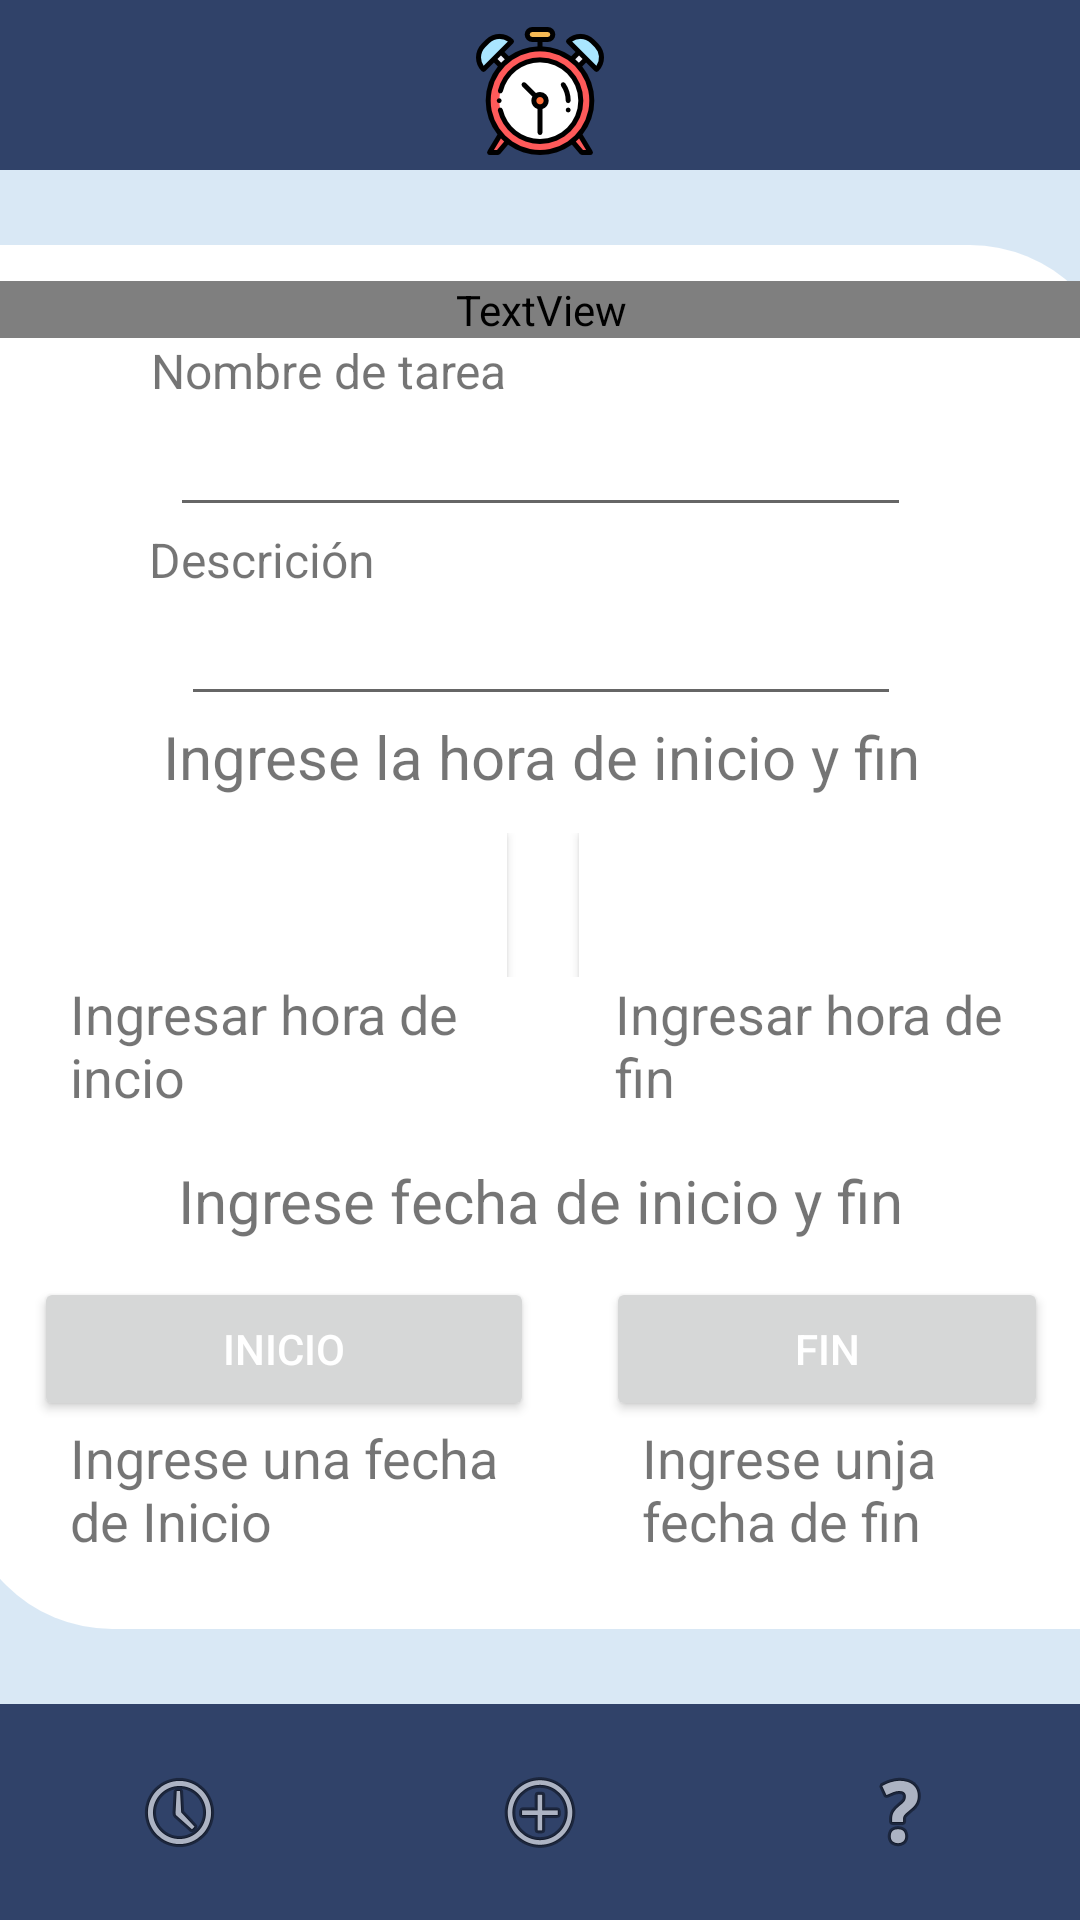

This screen was rendered from an Android layout file. Write that file and the resources it references.
<!-- AndroidManifest.xml: application theme Theme.DontForget -->
<!-- res/layout/activity_crear_tareas.xml -->
<?xml version="1.0" encoding="utf-8"?>
<androidx.constraintlayout.widget.ConstraintLayout xmlns:android="http://schemas.android.com/apk/res/android"
    xmlns:app="http://schemas.android.com/apk/res-auto"
    xmlns:tools="http://schemas.android.com/tools"
    android:layout_width="match_parent"
    android:layout_height="match_parent"
    tools:context=".crearTareas">

    <androidx.constraintlayout.widget.ConstraintLayout
        android:layout_width="match_parent"
        android:layout_height="match_parent"
        android:background="#FFFFFF"
        android:backgroundTint="@color/Blue_200"
        app:layout_constraintBottom_toBottomOf="parent"
        app:layout_constraintEnd_toEndOf="parent"
        app:layout_constraintHorizontal_bias="1.0"
        app:layout_constraintStart_toStartOf="parent"
        app:layout_constraintTop_toTopOf="parent"
        app:layout_constraintVertical_bias="0.0"
        tools:context=".dashBoard">

        <LinearLayout
            android:layout_width="386dp"
            android:layout_height="0dp"
            android:layout_marginStart="20dp"
            android:layout_marginTop="25dp"
            android:layout_marginEnd="20dp"
            android:layout_marginBottom="25dp"
            android:background="@drawable/notify"
            android:dividerPadding="12sp"
            android:gravity="center_horizontal"
            android:orientation="vertical"
            android:padding="12sp"
            app:layout_constraintBottom_toTopOf="@+id/linearLayout"
            app:layout_constraintEnd_toEndOf="parent"
            app:layout_constraintStart_toStartOf="parent"
            app:layout_constraintTop_toBottomOf="@+id/linearLayout2"
            app:layout_constraintVertical_bias="0.045">

            <TextView
                android:id="@+id/textView6"
                android:layout_width="match_parent"
                android:layout_height="wrap_content"
                android:fontFamily="@font/amatica_sc_bold"
                android:text="Crear una nueva tarea"
                android:textAlignment="center"
                android:textSize="36sp" />

            <TextView
                android:id="@+id/textView7"
                android:layout_width="260dp"
                android:layout_height="wrap_content"
                android:text="Nombre de tarea"
                android:textSize="16sp"
                tools:text="Nombre de tarea:" />

            <EditText
                android:id="@+id/etNombre"
                android:layout_width="247dp"
                android:layout_height="wrap_content"
                android:ems="10"
                android:inputType="textPersonName" />

            <TextView
                android:id="@+id/textView8"
                android:layout_width="261dp"
                android:layout_height="wrap_content"
                android:text="Descrición"
                android:textSize="16sp" />

            <EditText
                android:id="@+id/etDescrip"
                android:layout_width="240dp"
                android:layout_height="wrap_content"
                android:ems="10"
                android:gravity="start|top"
                android:inputType="textMultiLine" />

            <TextView
                android:id="@+id/textView5"
                android:layout_width="wrap_content"
                android:layout_height="wrap_content"
                android:text="Ingrese la hora de inicio y fin"
                android:textAlignment="center"
                android:textSize="20sp" />

            <TableLayout
                android:layout_width="wrap_content"
                android:layout_height="wrap_content"
                android:padding="12sp">

                <TableRow
                    android:layout_width="match_parent"
                    android:layout_height="match_parent">

                    <Button
                        android:id="@+id/btnHoraInicio"
                        android:layout_width="wrap_content"
                        android:layout_height="wrap_content"
                        android:layout_marginRight="12sp"
                        android:layout_weight="1"
                        android:background="@color/white"
                        android:onClick="click"
                        android:text="Inicio"
                        android:textColor="@color/white"
                        android:textSize="14sp" />

                    <Button
                        android:id="@+id/btnHoraFin"
                        android:layout_width="wrap_content"
                        android:layout_height="match_parent"
                        android:layout_marginLeft="12sp"
                        android:layout_weight="1"
                        android:background="@color/white"
                        android:onClick="click2"
                        android:text="FIn"
                        android:textColor="@color/white"
                        android:textSize="14sp" />
                </TableRow>

                <TableRow
                    android:layout_width="match_parent"
                    android:layout_height="match_parent">

                    <TextView
                        android:id="@+id/tvHoraIncio"
                        android:layout_width="236dp"
                        android:layout_height="49dp"
                        android:layout_marginRight="12sp"
                        android:layout_weight="1"
                        android:paddingLeft="12sp"
                        android:text="@string/fecha"
                        android:textSize="18sp" />

                    <TextView
                        android:id="@+id/tvHoraFin"
                        android:layout_width="235dp"
                        android:layout_height="wrap_content"
                        android:layout_marginLeft="12sp"
                        android:layout_weight="1"
                        android:paddingLeft="12sp"
                        android:text="@string/fecha2"
                        android:textSize="18sp" />
                </TableRow>

            </TableLayout>

            <TextView
                android:id="@+id/textView9"
                android:layout_width="wrap_content"
                android:layout_height="wrap_content"
                android:text="Ingrese fecha de inicio y fin"
                android:textAlignment="center"
                android:textSize="20sp" />

            <TableLayout
                android:layout_width="wrap_content"
                android:layout_height="wrap_content"
                android:padding="12sp">

                <TableRow
                    android:layout_width="match_parent"
                    android:layout_height="match_parent">

                    <Button
                        android:id="@+id/button5"
                        android:layout_width="match_parent"
                        android:layout_height="match_parent"
                        android:layout_marginRight="12sp"
                        android:layout_weight="1"
                        android:onClick="DiaInicioClick"
                        android:text="Inicio"
                        android:textColor="#FFFFFF"
                        android:textSize="14sp" />

                    <Button
                        android:id="@+id/button"
                        android:layout_width="match_parent"
                        android:layout_height="match_parent"
                        android:layout_marginLeft="12sp"
                        android:layout_weight="1"
                        android:onClick="DiaInicioClick2"
                        android:text="FIN"
                        android:textColor="#FFFFFF"
                        android:textSize="14sp" />

                </TableRow>

                <TableRow
                    android:layout_width="match_parent"
                    android:layout_height="match_parent">

                    <TextView
                        android:id="@+id/tvFechaInicio"
                        android:layout_width="wrap_content"
                        android:layout_height="wrap_content"
                        android:layout_marginRight="12sp"
                        android:layout_weight="1"
                        android:paddingLeft="12sp"
                        android:text="Ingrese una fecha de Inicio"
                        android:textSize="18sp" />

                    <TextView
                        android:id="@+id/tvFechaFin"
                        android:layout_width="wrap_content"
                        android:layout_height="wrap_content"
                        android:layout_marginLeft="12sp"
                        android:layout_weight="1"
                        android:paddingLeft="12sp"
                        android:text="Ingrese unja fecha de fin"
                        android:textSize="18sp" />
                </TableRow>

            </TableLayout>

            <Button
                android:id="@+id/btn_insert"
                android:layout_width="wrap_content"
                android:layout_height="wrap_content"
                android:background="@color/Blue"
                android:text="@string/nuevoevento"
                android:textColor="@color/white" />

        </LinearLayout>

        <LinearLayout
            android:id="@+id/linearLayout2"
            android:layout_width="0dp"
            android:layout_height="wrap_content"
            android:background="@color/Blue"
            android:gravity="center"
            android:orientation="vertical"
            app:layout_constraintBottom_toTopOf="@+id/linearLayout"
            app:layout_constraintEnd_toEndOf="parent"
            app:layout_constraintHorizontal_bias="0.0"
            app:layout_constraintStart_toStartOf="parent"
            app:layout_constraintTop_toTopOf="parent"
            app:layout_constraintVertical_bias="0.0">

            <ImageView
                android:id="@+id/imageView3"
                android:layout_width="125dp"
                android:layout_height="wrap_content"
                android:layout_marginTop="4dp"
                android:padding="5sp"
                android:scaleType="center"
                app:srcCompat="@mipmap/clocks" />

        </LinearLayout>

        <LinearLayout
            android:id="@+id/linearLayout"
            android:layout_width="match_parent"
            android:layout_height="wrap_content"
            android:gravity="center"
            android:orientation="horizontal"
            app:layout_constraintBottom_toBottomOf="parent">

            <ImageButton
                android:id="@+id/btnDashBoard"
                android:layout_width="match_parent"
                android:layout_height="match_parent"
                android:layout_weight="1"
                android:background="@color/Blue"
                android:contentDescription="Home"
                android:padding="20dp"
                android:paddingStart="20dp"
                app:srcCompat="@android:drawable/ic_menu_recent_history" />

            <ImageButton
                android:id="@+id/imageButton3"
                android:layout_width="match_parent"
                android:layout_height="match_parent"
                android:layout_weight="1"
                android:background="@color/Blue"
                app:srcCompat="@android:drawable/ic_menu_add" />

            <ImageButton
                android:id="@+id/imageButton2"
                android:layout_width="match_parent"
                android:layout_height="match_parent"
                android:layout_weight="1"
                android:background="@color/Blue"
                app:srcCompat="@android:drawable/ic_menu_help" />
        </LinearLayout>

    </androidx.constraintlayout.widget.ConstraintLayout>
</androidx.constraintlayout.widget.ConstraintLayout>
<!-- resources referenced by this layout -->
<resources>
  <color name="Blue">#304269</color>
  <color name="Blue_200">#D9E8F5</color>
  <color name="white">#FFFFFFFF</color>
  <!-- drawable notify (drawable) -->
  <?xml version="1.0" encoding="utf-8"?>
  <shape xmlns:android="http://schemas.android.com/apk/res/android">
      <solid android:color="@color/white"/>
      <corners android:topRightRadius="50sp" android:bottomLeftRadius="50sp"/>
  
  </shape>
  <!-- mipmap clocks: png bitmap (mipmap-hdpi, 5192 bytes) -->
  <string name="fecha">Ingresar hora de incio</string>
  <string name="fecha2">Ingresar hora de fin</string>
  <string name="nuevoevento">Crear recordatorio</string>
  <style name="Theme.DontForget" parent="Theme.MaterialComponents.DayNight.NoActionBar">
          
          <item name="colorPrimary">@color/black</item>
          <item name="colorPrimaryVariant">@color/purple_700</item>
          <item name="colorOnPrimary">@color/white</item>
          
          <item name="colorSecondary">@color/teal_200</item>
          <item name="colorSecondaryVariant">@color/teal_700</item>
          <item name="colorOnSecondary">@color/black</item>
          
          <item name="android:statusBarColor" tools:targetApi="l">?attr/colorPrimaryVariant</item>
          
      </style>
  <color name="black">#FF000000</color>
  <color name="purple_700">#FF3700B3</color>
  <color name="teal_200">#FF03DAC5</color>
  <color name="teal_700">#FF018786</color>
</resources>
